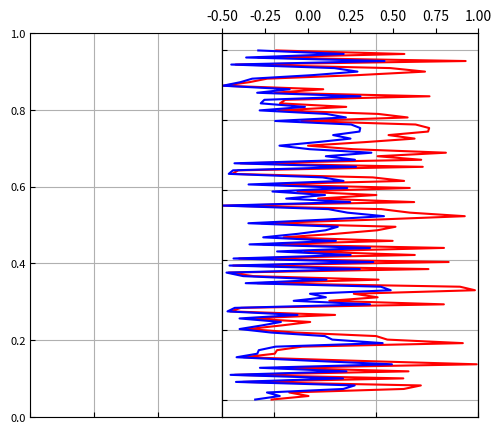

This chart was generated by the following Python code:
import matplotlib.pyplot as plt
import numpy as np

fig = plt.figure()
nGrid = [3, 5]
ax = []

depth = np.linspace(-100, 0, 100)
x = np.random.rand(100)
y = (x - 0.5) / 1

ax1 = fig.add_axes((0.1, 0.1, 0.3, 0.8))
ax2 = fig.add_axes((0.4, 0.1, 0.4, 0.8))

yticks = ax1.get_yticks()

for idx, ax in enumerate([ax1, ax2]):
    ax.xaxis.set_tick_params(labelbottom=False)
    ax.yaxis.set_tick_params(labelsize=8)
    xTicks = np.linspace(-1, 1, nGrid[idx] + 1)
    ax.grid(axis="both")
    ax.set_xticks(xTicks)
    ax.tick_params(direction="in")


ax2.plot(x, depth, "r")
ax2.set_xlim(0, 1)
ax2.tick_params(labelleft=False)

ax_temp = ax2.twiny()
ax_temp.plot(y, depth, "b")
ax_temp.set_xlim(-0.5, 1)


plt.show()
